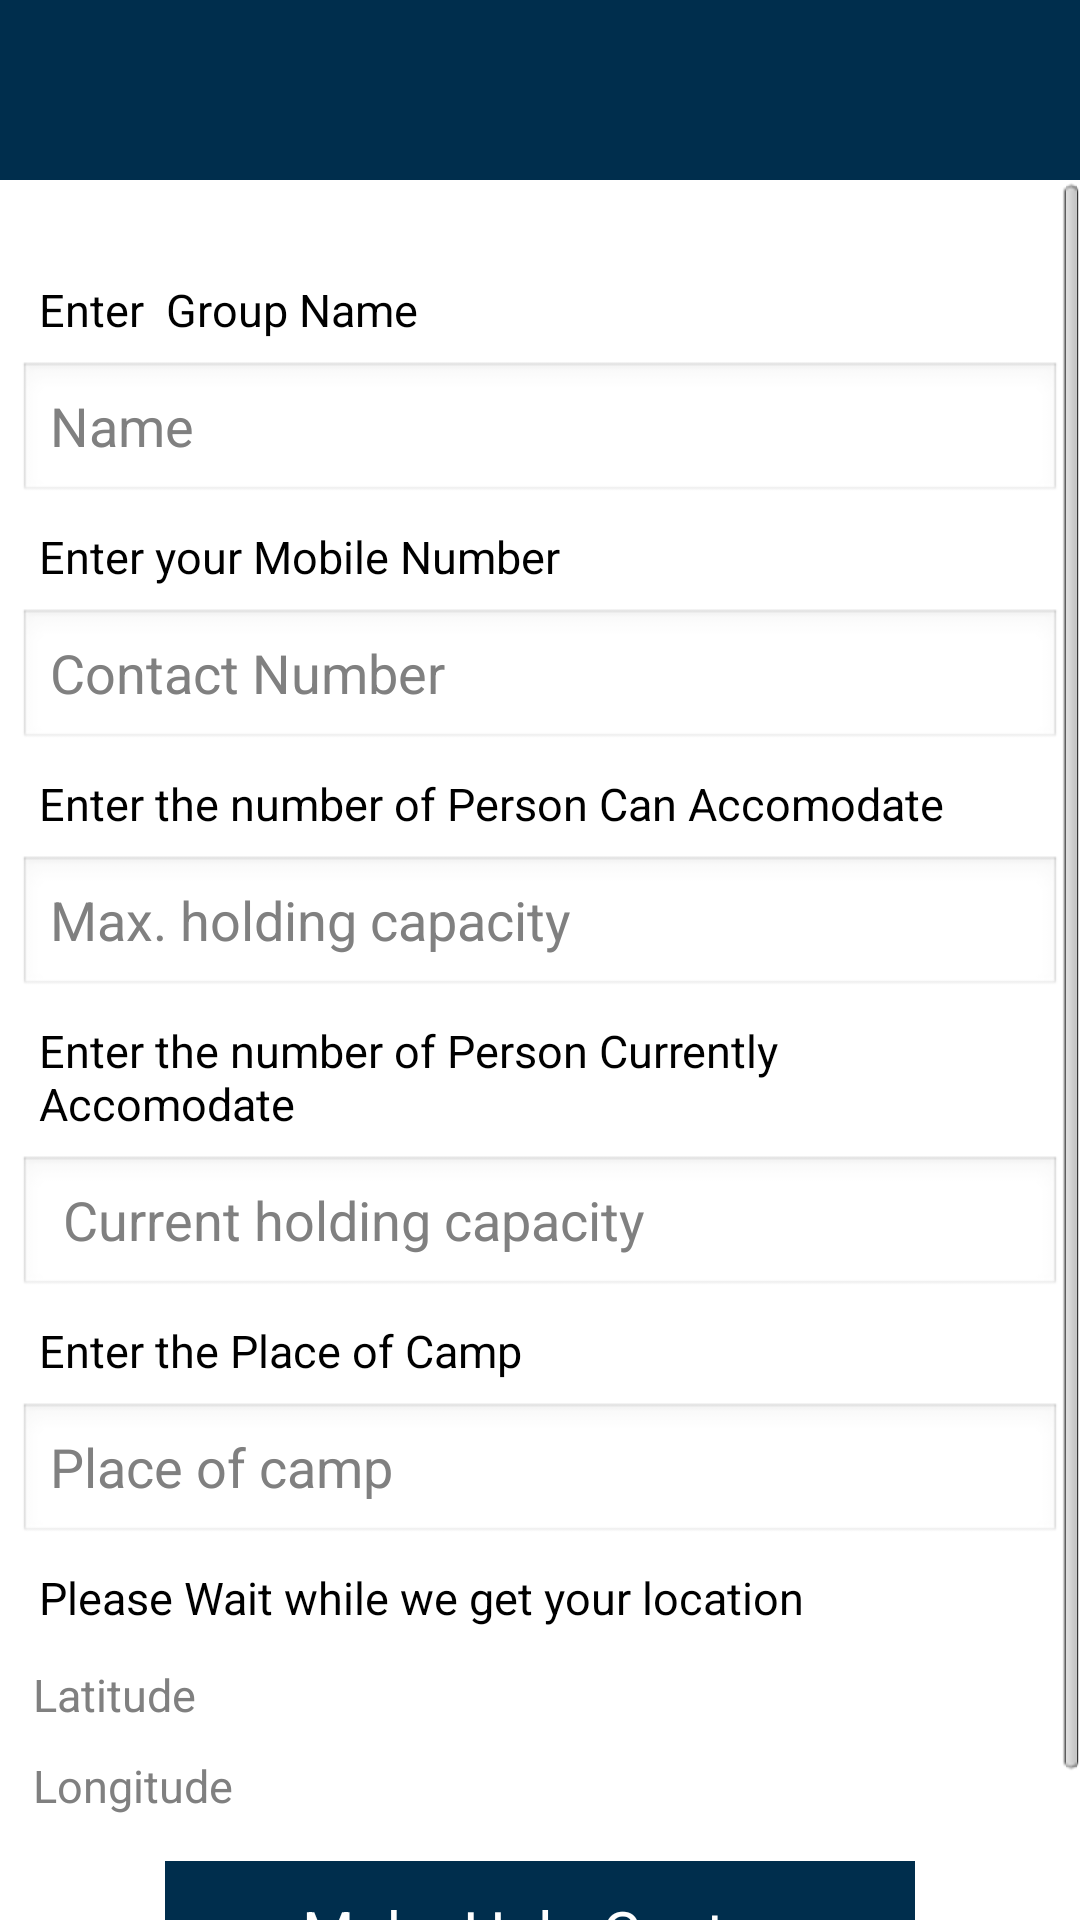

Reconstruct the res/layout file that produces this screen, plus the resources it refers to.
<!-- AndroidManifest.xml: application theme AppTheme -->
<!-- res/layout/activity_helper__form.xml -->
<LinearLayout xmlns:android="http://schemas.android.com/apk/res/android"
    xmlns:tools="http://schemas.android.com/tools"
    xmlns:app="http://schemas.android.com/apk/res-auto"
    android:id="@+id/LinearLayout1"
    android:layout_width="match_parent"
    android:layout_height="match_parent"
    android:orientation="vertical">

    <android.support.v7.widget.Toolbar
        android:id="@+id/my_toolbar"
        android:layout_width="match_parent"
        android:layout_height="60dp"
        android:background="#002e4d"
        app:titleTextColor="#FFFFFF"
        android:theme="@style/ThemeOverlay.AppCompat.ActionBar" />
    <ScrollView
        android:layout_width="match_parent"
        android:layout_height="wrap_content"
        android:orientation="vertical">

        <LinearLayout
            android:layout_width="match_parent"
            android:layout_height="wrap_content"
            android:orientation="vertical">

            <LinearLayout
                android:layout_width="match_parent"
                android:layout_height="wrap_content"
                android:layout_marginBottom="10dp"
                android:layout_marginTop="20dp"
                android:orientation="vertical"
                android:padding="6dip">

                <TextView
                    android:layout_width="match_parent"
                    android:layout_height="wrap_content"
                    android:layout_margin="2dp"
                    android:padding="5dp"
                    android:text="Enter  Group Name"
                    android:textColor="#000000"
                    android:textSize="15dp" />

                <EditText
                    android:id="@+id/name"
                    android:layout_width="match_parent"
                    android:layout_height="wrap_content"
                    android:layout_weight="1"
                    android:ems="10"
                    android:hint="Name"
                    android:textColor="#000000"/>

                <TextView
                    android:layout_width="match_parent"
                    android:layout_height="wrap_content"
                    android:layout_margin="2dp"
                    android:padding="5dp"
                    android:text="Enter your Mobile Number"
                    android:textColor="#000000"
                    android:textSize="15dp" />

                <EditText
                    android:id="@+id/number"
                    android:layout_width="match_parent"
                    android:layout_height="wrap_content"
                    android:layout_weight="1"
                    android:ems="10"
                    android:hint="Contact Number"
                    android:textColor="#000000" />
                <TextView
                    android:layout_width="match_parent"
                    android:layout_height="wrap_content"
                    android:layout_margin="2dp"
                    android:padding="5dp"
                    android:text="Enter the number of Person Can Accomodate"
                    android:textColor="#000000"
                    android:textSize="15dp" />

                <EditText
                    android:id="@+id/max_capacity"
                    android:layout_width="match_parent"
                    android:layout_height="wrap_content"
                    android:layout_weight="1"
                    android:ems="10"
                    android:inputType="number"
                    android:hint="Max. holding capacity"
                    android:textColor="#000000" />

                <TextView
                    android:layout_width="match_parent"
                    android:layout_height="wrap_content"
                    android:layout_margin="2dp"
                    android:padding="5dp"
                    android:text="Enter the number of Person Currently Accomodate"
                    android:textColor="#000000"
                    android:textSize="15dp" />

                <EditText
                    android:id="@+id/current_count"
                    android:layout_width="match_parent"
                    android:layout_height="wrap_content"
                    android:layout_weight="1"
                    android:ems="10"
                    android:inputType="number"
                    android:hint=" Current holding capacity"
                    android:textColor="#000000" />

                <TextView
                    android:layout_width="match_parent"
                    android:layout_height="wrap_content"
                    android:layout_margin="2dp"
                    android:padding="5dp"
                    android:text="Enter the Place of Camp"
                    android:textColor="#000000"
                    android:textSize="15dp" />

                <EditText
                    android:id="@+id/gplace"
                    android:layout_width="match_parent"
                    android:layout_height="wrap_content"
                    android:layout_weight="1"
                    android:ems="10"
                    android:hint="Place of camp"
                    android:textColor="#000000" />

                <TextView
                    android:layout_width="match_parent"
                    android:layout_height="wrap_content"
                    android:layout_margin="2dp"
                    android:padding="5dp"
                    android:text="Please Wait while we get your location"
                    android:textColor="#000000"
                    android:textSize="15dp" />


                <TextView
                    android:id="@+id/latitude"
                    android:layout_width="match_parent"
                    android:layout_height="wrap_content"
                    android:layout_weight="1"
                    android:ems="10"
                    android:textSize="15dp"
                    android:padding="5dp"
                    android:hint="Latitude"
                    android:textColor="#000000"/>

                <TextView
                    android:id="@+id/longitude"
                    android:layout_width="match_parent"
                    android:layout_height="wrap_content"
                    android:layout_weight="1"
                    android:ems="10"
                    android:textSize="15dp"
                    android:padding="5dp"
                    android:hint="Longitude"
                    android:textColor="#000000" />

                <Button
                    android:id="@+id/makecenter"
                    android:layout_width="250dp"
                    android:layout_height="wrap_content"
                    android:layout_gravity="center_horizontal"
                    android:layout_margin="10dp"
                    android:background="#002e4d"
                    android:padding="10dp"
                    android:text="Make Help Center"
                    android:textColor="#FFFFFF"
                    android:textSize="20dp" />

            </LinearLayout>
        </LinearLayout>
    </ScrollView>
</LinearLayout>
<!-- resources referenced by this layout -->
<resources>
  <style name="AppTheme" parent="AppBaseTheme">
          
      </style>
  <style name="AppBaseTheme" parent="android:Theme.Light">
          
      </style>
</resources>
